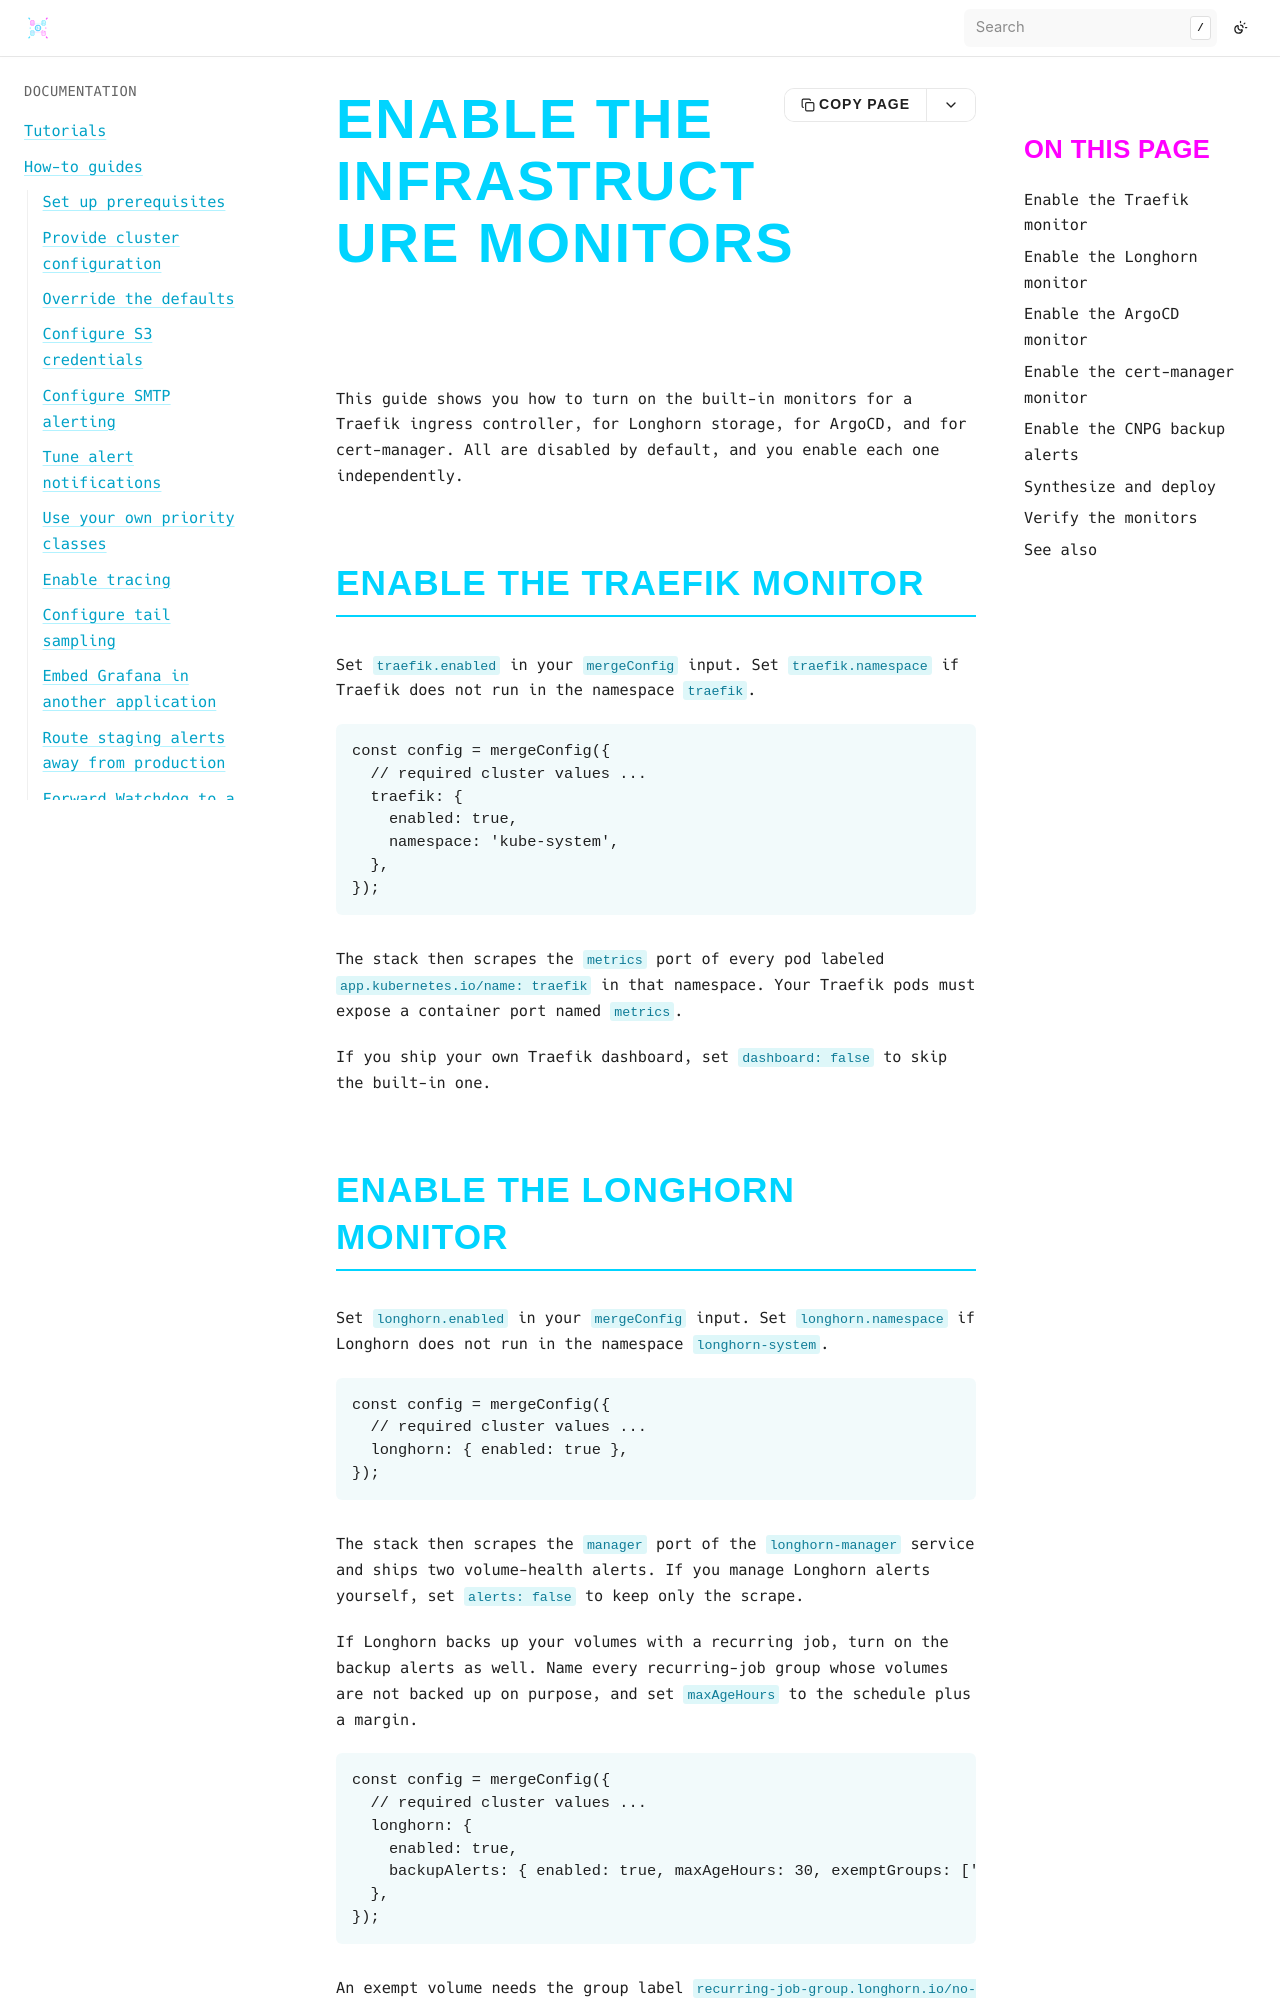

repository: bluedynamics/cdk8s-monitoring · page: how-to/enable-infrastructure-monitors.html · generator: sphinx

---
myst:
  html_meta:
    "description": "Turn on the opt-in Traefik, Longhorn, ArgoCD, and cert-manager monitors of cdk8s-monitoring and verify that Prometheus scrapes them."
    "property=og:description": "Turn on the opt-in Traefik, Longhorn, ArgoCD, and cert-manager monitors of cdk8s-monitoring and verify that Prometheus scrapes them."
    "property=og:title": "Enable the infrastructure monitors"
    "keywords": "cdk8s, Kubernetes, monitoring, Traefik, Longhorn, ArgoCD, PodMonitor, ServiceMonitor"
---

# Enable the infrastructure monitors

This guide shows you how to turn on the built-in monitors for a Traefik ingress controller, for Longhorn storage, for ArgoCD, and for cert-manager.
All are disabled by default, and you enable each one independently.

## Enable the Traefik monitor

Set `traefik.enabled` in your `mergeConfig` input.
Set `traefik.namespace` if Traefik does not run in the namespace `traefik`.

```typescript
const config = mergeConfig({
  // required cluster values ...
  traefik: {
    enabled: true,
    namespace: 'kube-system',
  },
});
```

The stack then scrapes the `metrics` port of every pod labeled `app.kubernetes.io/name: traefik` in that namespace.
Your Traefik pods must expose a container port named `metrics`.

If you ship your own Traefik dashboard, set `dashboard: false` to skip the built-in one.
